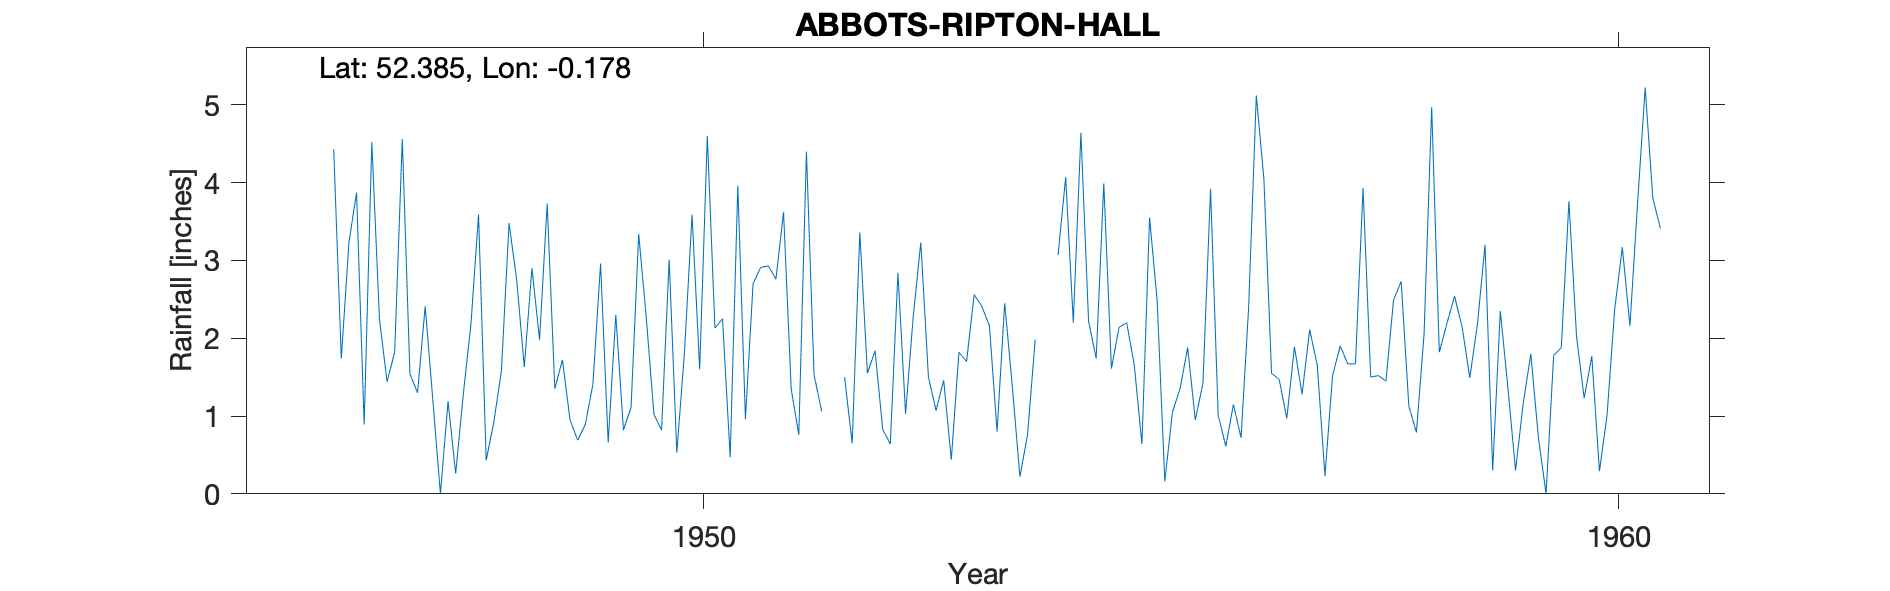

The data file committed next to this chart (first rows):
ABBOTS RIPTON HALL, , , , , , , , , , , , , , , , , , , , 
Grid ref, TL241779, Long, -0.178, Lat, 52.39, Elevation, 80, ft, , , , , , , , , , , , 
Station no, 1155/8, , , , , , , , , , , , , , , , , , , 
, 1941, 1942, 1943, 1944, 1945, 1946, 1947, 1948, 1949, 1950, 1951, 1952, 1953, 1954, 1955, 1956, 1957, 1958, 1959, 1960
January, , , , , , , 1.44, 3.59, 0.95, 0.82, 2.7, 1.5, 1.07, 0.76, 2.14, 3.92, 1.28, 2.49, 3.2, 2.02
February, , , , , , , 1.82, 0.43, 0.69, 3.01, 2.91, 0.65, 1.46, 1.98, 2.2, 1.01, 2.11, 2.73, 0.3, 1.23
March, , , , , , , 4.56, 0.92, 0.89, 0.53, 2.93, 3.36, 0.44, , 1.65, 0.61, 1.65, 1.13, 2.35, 1.77
April, , , , , , , 1.54, 1.58, 1.41, 1.81, 2.76, 1.55, 1.82, , 0.64, 1.15, 0.23, 0.79, 1.36, 0.29
May, , , , , , , 1.3, 3.48, 2.96, 3.59, 3.62, 1.84, 1.7, 3.07, 3.55, 0.72, 1.52, 2.05, 0.3, 1.01
June, , , , , , 4.43, 2.41, 2.75, 0.66, 1.6, 1.35, 0.83, 2.56, 4.07, 2.48, 2.41, 1.9, 4.97, 1.16, 2.37
July, , , , , , 1.74, 1.21, 1.63, 2.3, 4.6, 0.76, 0.64, 2.41, 2.2, 0.16, 5.12, 1.67, 1.82, 1.8, 3.17
August, , , , , , 3.23, 0, 2.9, 0.82, 2.13, 4.4, 2.84, 2.16, 4.64, 1.05, 4.04, 1.67, 2.19, 0.72, 2.16
September, , , , , , 3.87, 1.19, 1.98, 1.11, 2.25, 1.53, 1.03, 0.8, 2.22, 1.35, 1.55, 3.93, 2.54, 0, 3.73
October, , , , , , 0.89, 0.26, 3.73, 3.34, 0.47, 1.06, 2.27, 2.45, 1.74, 1.88, 1.47, 1.5, 2.14, 1.78, 5.22
November, , , , , , 4.52, 1.28, 1.35, 2.26, 3.96, , 3.23, 1.38, 3.99, 0.95, 0.97, 1.52, 1.49, 1.88, 3.8
December, , , , , , 2.25, 2.18, 1.72, 1.02, 0.96, , 1.5, 0.22, 1.61, 1.42, 1.89, 1.45, 2.18, 3.76, 3.41
Total, , , , , , , 19.19, 26.06, 18.41, 25.73, , 21.24, 18.47, , 19.47, 24.86, 20.43, 26.52, 18.61, 30.18
1954 Mar-Apr estimated, , , , , , , , , , , , , , , , , , , , 
